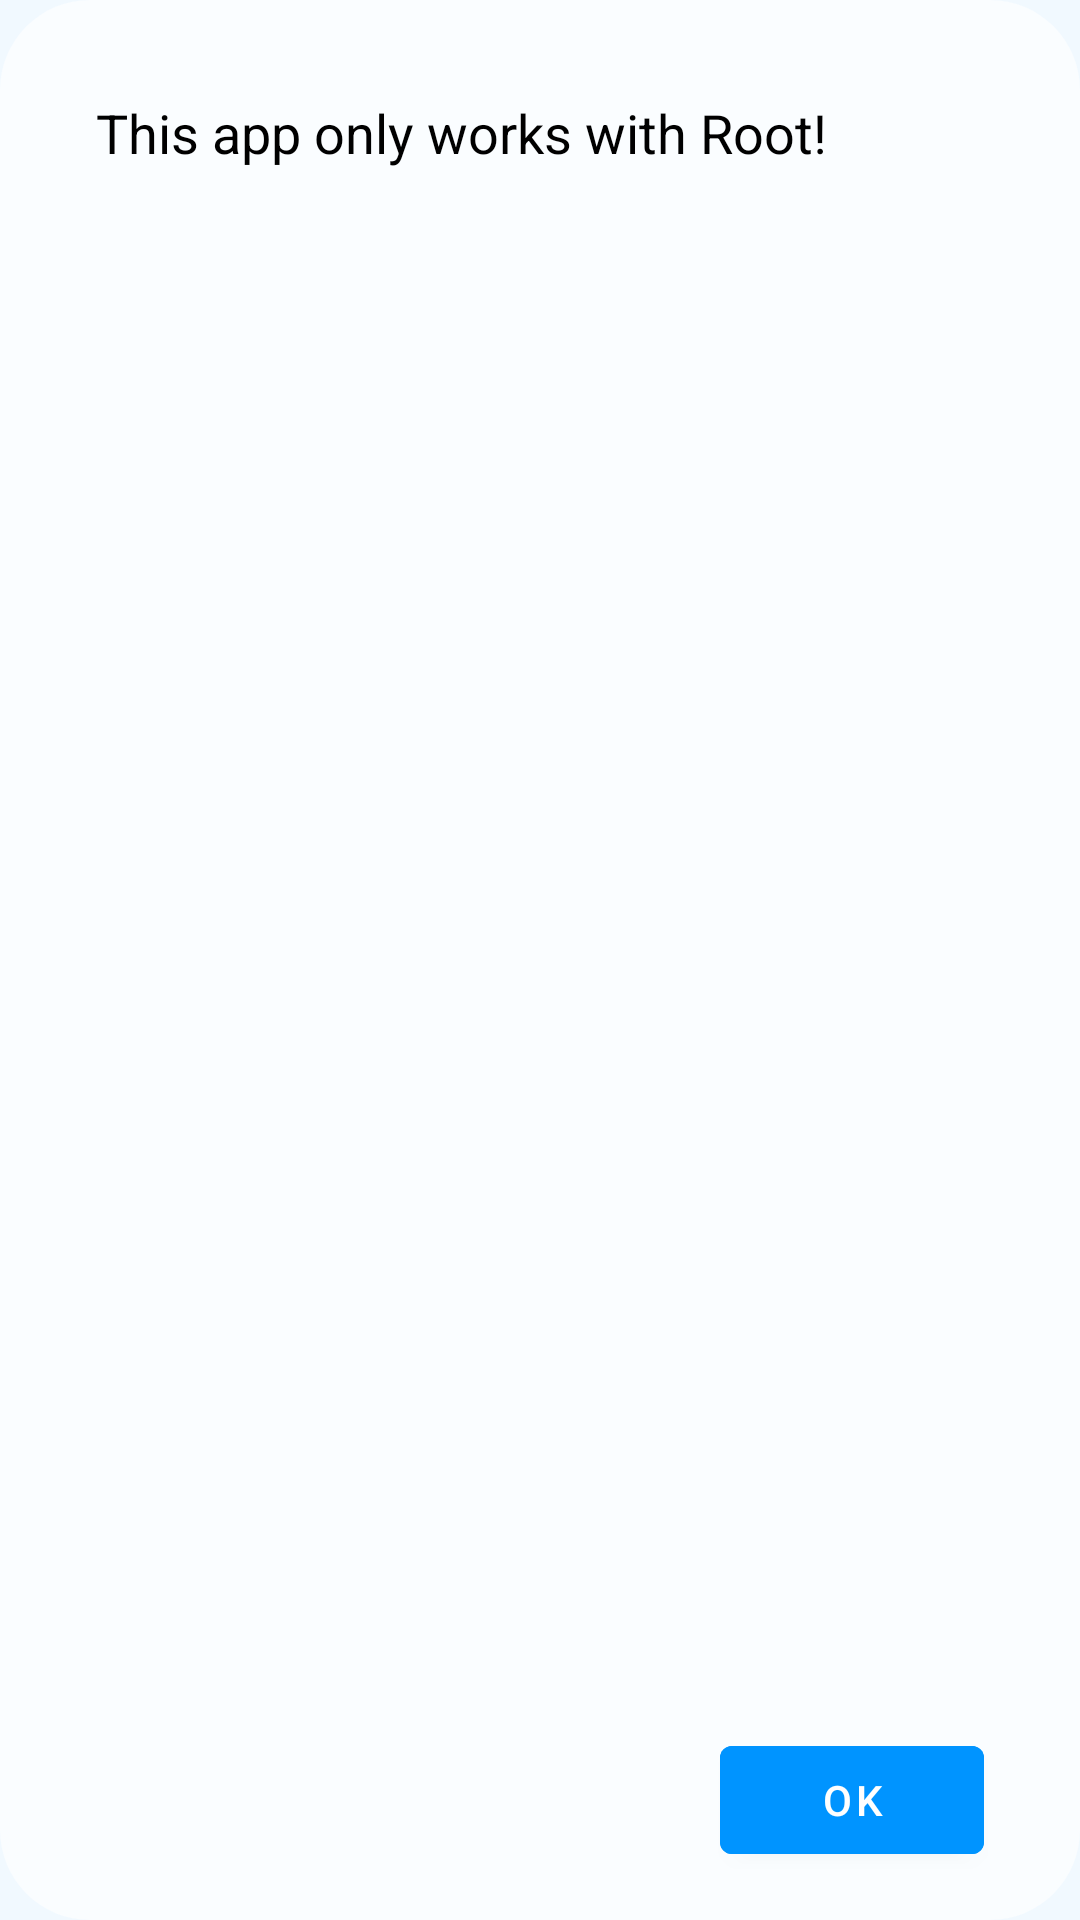

Android layout source for this screen:
<!-- AndroidManifest.xml: application theme Theme.Overlayer -->
<!-- res/layout/no_root.xml -->
<?xml version="1.0" encoding="utf-8"?>
<androidx.constraintlayout.widget.ConstraintLayout xmlns:android="http://schemas.android.com/apk/res/android"
    xmlns:app="http://schemas.android.com/apk/res-auto"
    android:layout_width="match_parent"
    android:layout_height="wrap_content"
    android:background="@drawable/full_rounded">

    <TextView
        android:id="@+id/textView3"
        android:layout_width="wrap_content"
        android:layout_height="wrap_content"
        android:layout_marginStart="32dp"
        android:layout_marginTop="32dp"
        android:layout_marginEnd="16dp"
        android:layout_marginBottom="8dp"
        android:text="@string/no_root"
        android:textColor="@color/title"
        android:textSize="18sp"
        app:layout_constraintBottom_toTopOf="@id/button"
        app:layout_constraintEnd_toEndOf="parent"
        app:layout_constraintHorizontal_bias="0.0"
        app:layout_constraintStart_toStartOf="parent"
        app:layout_constraintTop_toTopOf="parent"
        app:layout_constraintVertical_bias="0.0" />

    <com.google.android.material.button.MaterialButton
        android:id="@+id/button"
        android:layout_width="wrap_content"
        android:layout_height="wrap_content"
        android:layout_marginEnd="32dp"
        android:layout_marginBottom="16dp"
        android:backgroundTint="@color/buttonBackground"
        android:text="@string/ok"
        android:textColor="@color/buttonForeground"
        app:layout_constraintBottom_toBottomOf="parent"
        app:layout_constraintEnd_toEndOf="parent"
        app:rippleColor="@color/buttonForeground" />
</androidx.constraintlayout.widget.ConstraintLayout>
<!-- resources referenced by this layout -->
<resources>
  <color name="buttonBackground">#FF0094FF</color>
  <color name="buttonForeground">#FFFFFFFF</color>
  <color name="title">#FF000000</color>
  <!-- drawable full_rounded (drawable) -->
  <?xml version="1.0" encoding="utf-8"?>
  <shape xmlns:android="http://schemas.android.com/apk/res/android"
      android:shape="rectangle">
      <corners android:radius="30dp" />
      <solid android:color="?attr/colorSecondary" />
  </shape>
  <string name="no_root">This app only works with Root!</string>
  <string name="ok">OK</string>
  <style name="Theme.Overlayer" parent="Theme.MaterialComponents.DayNight.NoActionBar">
  
          <item name="colorPrimary">@color/mainBackground</item>
          <item name="colorSecondary">@color/secondBackground</item>
  
          <item name="android:colorAccent">@color/accent</item>
  
          <item name="android:statusBarColor" tools:targetApi="l">?attr/colorPrimary</item>
          <item name="android:navigationBarColor" tools:targetApi="l">@color/secondBackground</item>
          <item name="android:windowBackground" tools:targetApi="l">?attr/colorPrimary</item>
          <item name="android:colorControlActivated">@color/iconColor</item>
  
          <item name="android:windowLightStatusBar">true</item>
          <item name="android:windowLightNavigationBar" tools:ignore="NewApi">true</item>
  
          <item name="android:windowActivityTransitions">true</item>
  
          <item name="android:windowAnimationStyle">@style/WindowAnimationTransition</item>
      </style>
  <color name="mainBackground">#FFF1F9FF</color>
  <color name="secondBackground">#FFFAFDFF</color>
  <color name="accent">#FF5EE2FF</color>
  <color name="iconColor">#FF053B62</color>
  <style name="WindowAnimationTransition">
          <item name="android:windowEnterAnimation">@android:anim/fade_in</item>
          <item name="android:windowExitAnimation">@android:anim/fade_out</item>
      </style>
</resources>
